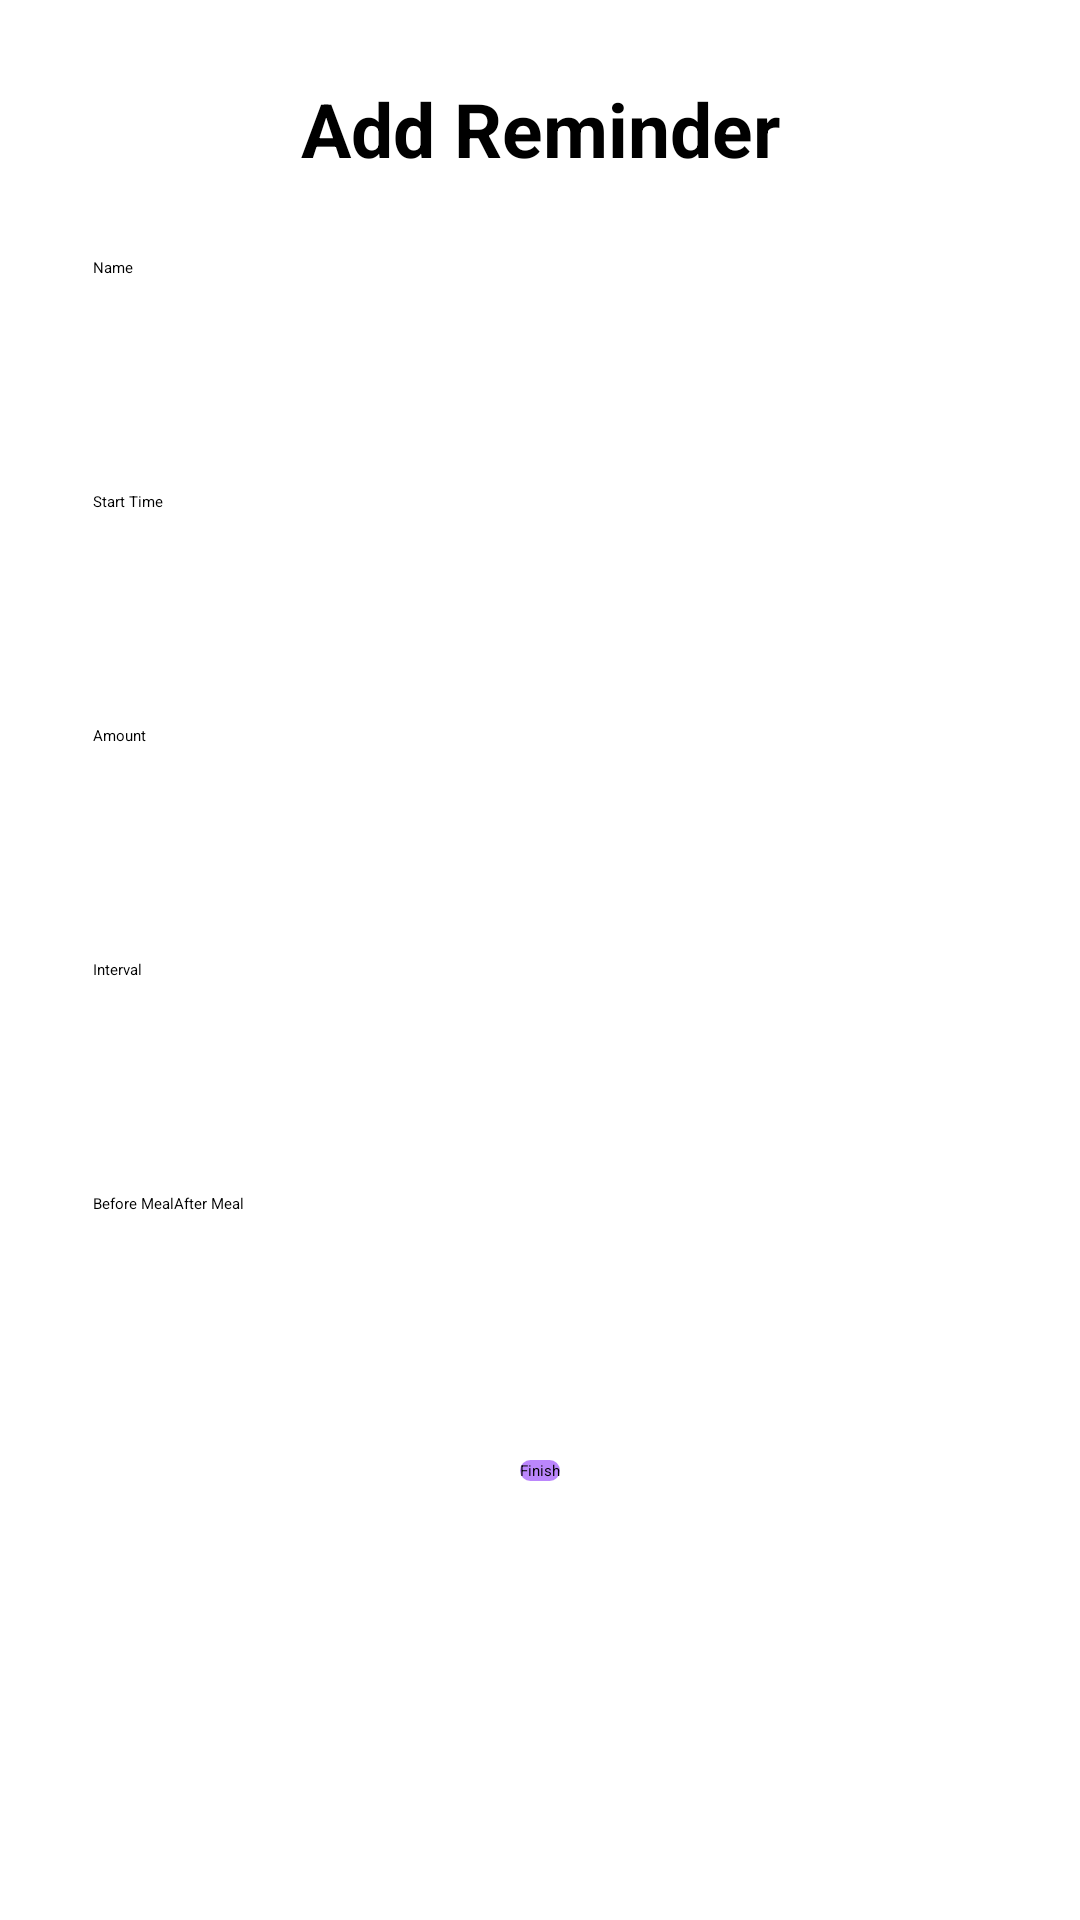

Produce the Android XML layout that renders to this screen, including the resource entries it uses.
<!-- AndroidManifest.xml: application theme Theme.Mindyourpillnew -->
<!-- res/layout/fragment_add_medicine_dialog.xml -->
<?xml version="1.0" encoding="utf-8"?>
<androidx.core.widget.NestedScrollView
        xmlns:android="http://schemas.android.com/apk/res/android"
        xmlns:app="http://schemas.android.com/apk/res-auto"
        xmlns:tools="http://schemas.android.com/tools"
        android:layout_width="match_parent"
        android:layout_height="match_parent"
        android:paddingHorizontal="15dp"
        android:id="@+id/add_reminder_fragment">

    <androidx.constraintlayout.widget.ConstraintLayout

            android:layout_width="match_parent"
            android:layout_height="match_parent"
            tools:context=".ui.home.AddReminderDialog"
            android:padding="16dp">


        <TextView
                android:text="Add Reminder"
                android:layout_width="wrap_content"
                android:layout_height="wrap_content"
                android:id="@+id/add_reminder_title"
                android:textAlignment="center"
                app:layout_constraintStart_toStartOf="parent"
                app:layout_constraintEnd_toEndOf="parent"
                android:textSize="25sp"
                app:layout_constraintBottom_toTopOf="@+id/linearLayout"
                android:layout_margin="10dp"
                android:textStyle="bold"
                app:layout_constraintTop_toTopOf="parent"/>

        <LinearLayout
                android:orientation="vertical"
                android:layout_width="0dp"
                android:layout_height="match_parent"
                android:id="@+id/linearLayout"
                android:layout_marginTop="16dp"
                app:layout_constraintTop_toBottomOf="@+id/add_reminder_title"
                app:layout_constraintEnd_toEndOf="parent"
                app:layout_constraintStart_toStartOf="parent"
                app:layout_constraintBottom_toTopOf="@id/finish_btn"
                android:divider="@drawable/item_divider"
                android:showDividers="middle"
                android:layout_marginBottom="16dp">

            <EditText
                    android:layout_width="match_parent"
                    android:layout_height="wrap_content"
                    android:inputType="text"
                    android:id="@+id/txt_medicineName"
                    android:hint="Name"
                    android:minHeight="48dp"
                    />

            <EditText
                    android:layout_width="match_parent"
                    android:layout_height="wrap_content"
                    android:inputType="time"
                    android:ems="10"
                    android:id="@+id/txt_startTime"
                    android:hint="Start Time"
                    android:minHeight="48dp"/>

            <EditText
                    android:layout_width="match_parent"
                    android:layout_height="wrap_content"
                    android:inputType="number"
                    android:id="@+id/txt_medicineAmount"
                    android:hint="Amount"
                    android:minHeight="48dp"/>

            <EditText
                    android:layout_width="match_parent"
                    android:layout_height="wrap_content"
                    android:inputType="number"
                    android:id="@+id/txt_interval"
                    android:hint="Interval"
                    android:minHeight="48dp"/>

            <RadioGroup
                    android:layout_width="match_parent"
                    android:layout_height="wrap_content"
                    android:orientation="horizontal"
                    android:id="@+id/radio_directions">

                <RadioButton
                        android:text="Before Meal"
                        android:layout_width="wrap_content"
                        android:layout_height="wrap_content"
                        android:minHeight="48dp"
                        android:id="@+id/radio_directions_before"/>

                <RadioButton
                        android:text="After Meal"
                        android:layout_width="wrap_content"
                        android:layout_height="wrap_content"
                        android:id="@+id/radio_directions_after"
                        android:minHeight="48dp"/>

            </RadioGroup>

        </LinearLayout>

        <Button
                android:text="Finish"
                android:layout_width="wrap_content"
                android:layout_height="wrap_content"
                android:id="@+id/finish_btn"
                app:layout_constraintTop_toBottomOf="@id/linearLayout"
                app:layout_constraintEnd_toEndOf="parent"
                app:layout_constraintStart_toStartOf="parent"
                app:layout_constraintBottom_toBottomOf="parent"
                android:layout_margin="25dp"
                android:background="@drawable/button_background"
                android:layout_marginTop="8dp"/>

    </androidx.constraintlayout.widget.ConstraintLayout>
</androidx.core.widget.NestedScrollView>
<!-- resources referenced by this layout -->
<resources>
  <!-- drawable button_background (drawable) -->
  <?xml version="1.0" encoding="utf-8"?>
  <shape xmlns:android="http://schemas.android.com/apk/res/android">
      <corners android:radius="40dp">
  
      </corners>
  
      <solid android:color="@color/purple_200">
  
      </solid>
  
  </shape>
  <!-- drawable item_divider (drawable) -->
  <?xml version="1.0" encoding="utf-8"?>
  <shape xmlns:android="http://schemas.android.com/apk/res/android"
         android:shape="rectangle">
      <size
              android:width="30dp"
              android:height="30dp">
  
      </size>
      <solid android:color="@android:color/transparent">
  
      </solid>
  </shape>
  <!-- not gathered from this repository: default colours our renderer supplied (Android Studio template values) -->
  <color name="purple_200">#FFBB86FC</color>
</resources>
